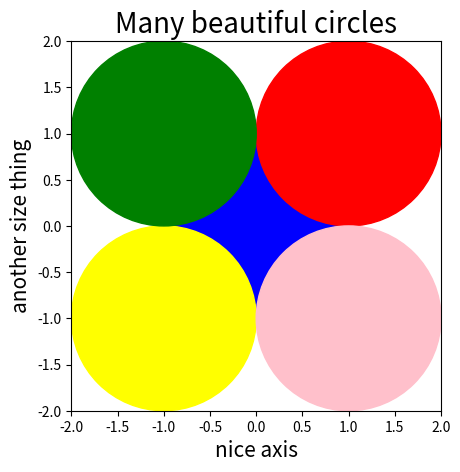

Recreate this plot in Python.
print("hello world!")


import numpy as np
import matplotlib
matplotlib.use("Agg") # this you need for new version of matplotlib to work
import matplotlib.pyplot as plt
from matplotlib.ticker import FormatStrFormatter


p = 5
print("The radius of the circle is", p)

def circumference(r):
    """This function calculates the circumference of a circle"""
    return 2*np.pi*r

print("the circumference of the circle is", circumference(p))

def surface_area(r):
    """This function calculates the surface area of a circle"""
    return np.pi*r**2

print("The surface area of the circle is", surface_area(p))

bluecircle = plt.Circle((0,0), 1, color='blue')
redcircle = plt.Circle((1,1), 1, color='red')
yellowcircle = plt.Circle((-1,-1), 1, color='yellow')
greencircle = plt.Circle((-1,1), 1, color='green')
pinkcircle = plt.Circle((1,-1), 1, color='pink')

fig, ax = plt.subplots()

ax.set_xlim((-2, 2)) # this makes the circle centered
ax.set_ylim((-2, 2))

ax.set_aspect('equal') #this makes the circle round
ax.add_artist(bluecircle) #this stackoverflow told me to do..
ax.add_artist(redcircle)
ax.add_artist(yellowcircle)
ax.add_artist(greencircle)
ax.add_artist(pinkcircle)


plt.xlabel(r'nice axis', size=15)

plt.ylabel(r'another size thing', size=15)

plt.title('Many beautiful circles', size=20)


fig.savefig('circles.png')
